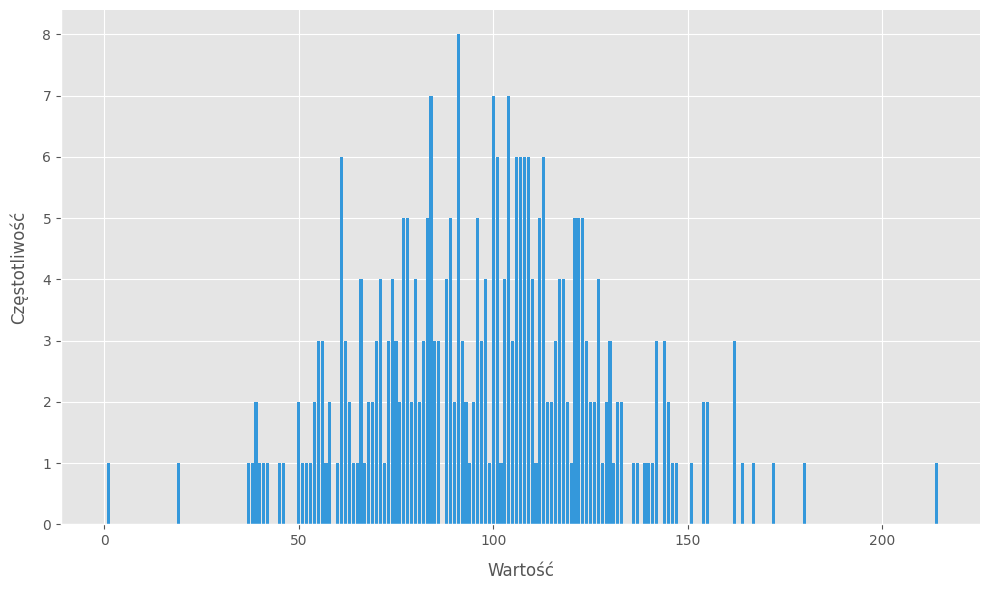

The matplotlib source for this figure:
import numpy as np
import matplotlib.pyplot as plt

def set_plot_style():
    plt.style.use('ggplot')
    plt.rcParams['font.sans-serif'] = ['Arial']
    plt.rcParams['font.family'] = 'sans-serif'

def generate_likert_data(size=300, loc=2, scale=1):
    np.random.seed(42)
    data = np.random.normal(loc=loc, scale=scale, size=size)
    return np.clip(data, 0, 4).round().astype(int)


def plot_likert_scale(data):
    set_plot_style()
    
    likert_options = ['Bardzo źle', 'Źle', 'Neutralnie', 'Dobrze', 'Bardzo dobrze']
    counts = [np.sum(data == i) for i in range(5)]

    fig, ax = plt.subplots(figsize=(10, 6))
    bars = ax.bar(likert_options, counts, color='#3498db', edgecolor='none', width=0.6)

    ax.set_xlabel('Opcje odpowiedzi', fontsize=12, labelpad=10)
    ax.set_ylabel('Liczba odpowiedzi', fontsize=12, labelpad=10)
    ax.tick_params(axis='both', which='major', labelsize=10)
    ax.spines['top'].set_visible(False)
    ax.spines['right'].set_visible(False)

    for bar in bars:
        height = bar.get_height()
        ax.text(bar.get_x() + bar.get_width()/2., height,
                f'{height}',
                ha='center', va='bottom', fontsize=10)

    plt.tight_layout()
    plt.show()

def plot_gender_ratio(male_ratio=0.45, total_participants=1000):
    set_plot_style()

    male_count = int(total_participants * male_ratio)
    female_count = total_participants - male_count

    gender_sizes = [male_count, female_count]
    gender_labels = ['Kobiety', 'Mężczyźni']
    gender_colors = ['#3498db', '#e74c3c']

    fig, ax = plt.subplots(figsize=(8, 8))
    ax.pie(gender_sizes, labels=gender_labels, colors=gender_colors, autopct='%1.1f%%',
           startangle=90, wedgeprops=dict(width=0.3))
    ax.axis('equal')

    plt.tight_layout()
    plt.show()

def plot_three_category_distribution(category_names, sizes, colors):
    set_plot_style()

    fig, ax = plt.subplots(figsize=(8, 8))
    ax.pie(sizes, labels=category_names, colors=colors, autopct='%1.1f%%',
           startangle=90, wedgeprops=dict(width=0.3))
    ax.axis('equal')

    plt.tight_layout()
    plt.show()


def generate_integer_normal_data(size=300, mean=10, std_dev=4, zero_boost=20):
    np.random.seed(42)
    data = np.random.normal(loc=mean, scale=std_dev, size=size)
    data = np.maximum(0, np.round(data)).astype(int)
    
    # Add extra zeros
    #zeros = np.zeros(zero_boost, dtype=int)
    #data = np.concatenate((data, zeros))
    
    np.random.shuffle(data)
    return data

def plot_integer_distribution(data):
    set_plot_style()
    
    fig, ax = plt.subplots(figsize=(10, 6))
    
    # Calculate the range for the bins
    min_val, max_val = 0, max(data)
    bins = range(min_val, max_val + 2)  # +2 to include the max value
    
    counts, edges, _ = ax.hist(data, bins=bins, align='left', rwidth=0.8, color='#3498db', edgecolor='none')
    
    ax.set_xlabel('Wartość', fontsize=12, labelpad=10)
    ax.set_ylabel('Częstotliwość', fontsize=12, labelpad=10)
    ax.tick_params(axis='both', which='major', labelsize=10)
    ax.spines['top'].set_visible(False)
    ax.spines['right'].set_visible(False)
    
    plt.tight_layout()
    plt.show()



# Example usage:
# To generate Likert scale plot
# likert_data = generate_likert_data()
# plot_likert_scale(likert_data)

# To generate gender ratio plot
# plot_gender_ratio()

# To generate three-category distribution plot
category_names = ['Podstawowe', 'Średnie', 'Wyższe']
sizes = [38, 97, 165]  # Adjusted to sum up to 250
colors = ['#3498db', '#e74c3c', '#2ecc71']


#plot_gender_ratio()
#plot_three_category_distribution(category_names, sizes, colors)

#integer_data = generate_integer_normal_data(mean=5, std_dev=3)
#plot_integer_distribution(integer_data)

#likert_data = generate_likert_data()
#plot_likert_scale(likert_data)

integer_data = generate_integer_normal_data(mean=98, std_dev=30, zero_boost=5)
plot_integer_distribution(integer_data)